pico-8 play session: no input (idle), after a click and taps of 🅾, ❎, 🅾+❎, 🅾 in the second before t = 0

[t = 1 s] idle ~1s (no d-pad/buttons)
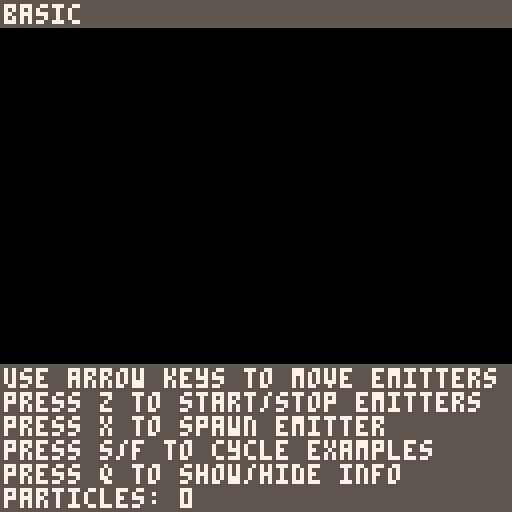

pico-8 cartridge
version 29
__lua__
----------------------------
--  particle system demo  --
--  author: max kearney   --
--  created: april 2019   --
--  updated: july 2020    --
----------------------------

-------------------------------------------------- globals
show_demo_info = true
my_emitters = nil
emitter_type = 1
emitters = {"basic", "angle spread", "life/speed/size spread", "size over life", "velocity over life", "gravity", "everything", "water spout", "light particles", "burst emission", "explosion", "sprites!", "varying sprites", "fire"}

---------------------------
--        pico-ps        --
--    particle system    --
--  author: max kearney  --
--  created: april 2019  --
--  updated: july 2020   --
---------------------------

--[[
    feel free to contact me if you have any questions.
    itch: https://maxwelldexter.itch.io/
    twitter: @KearneyMax
]]

-------------------------------------------------- globals

prev_time = nil -- for calculating dt
delta_time = nil -- the change in time

function update_time()
 delta_time = time()-prev_time
 prev_time = time()
end

gravity = 50

function calc_gravity(a)
 a.velocity.y = a.velocity.y + delta_time * gravity
end

-------------------------------------------------- point2d
-- this is a container class for two points (a vector). 
-- can be used for coordinates, velocity or anything else that requires 2 parts of data.
point2d = {}
point2d.__index = point2d
function point2d.create(x,y)
 local p = {}
 setmetatable (p, point2d)
 p.x = x
 p.y = y
 return p
end

-------------------------------------------------- particle
particle = {}
particle.__index = particle
function particle.create(x, y, gravity, colours, sprite, life, angle, speed_initial, speed_final, size_initial, size_final)
 local p = {}
 setmetatable (p, particle)

 p.pos = point2d.create(x,y)
 p.life_initial = life
 p.life = life

 -- the 1125 number was 180 in the original calculation, 
 -- but i set it to 1131 to make the angle pased in equal to 360 on a full revolution
 -- don't ask me why it's 1131, i don't know. maybe it's odd because i rounded pi?
 local angle_radians = angle * 3.14159 / 1131
 p.velocity = point2d.create(speed_initial*cos(angle_radians), speed_initial*sin(angle_radians))
 p.vel_initial = point2d.create(p.velocity.x, p.velocity.y)
 p.vel_final = point2d.create(speed_final*cos(angle_radians), speed_final*sin(angle_radians))

 p.dead = false
 p.gravity = gravity

 p.size = size_initial
 p.size_initial = size_initial
 p.size_final = size_final

 p.sprite = sprite

 p.colours = colours
 p.colour_time = (1 / #p.colours) * p.life_initial
 p.current_colour_time = p.colour_time
 p.colours_index = 1
 p.colour = p.colours[p.colours_index]

 return p
end

-- update: handles all of the values changing like life, gravity, size/life, vel/life, movement and dying
function particle:update(dt)
 self.life -= dt

 if (self.gravity) then
  calc_gravity(self)
 end

 -- size over lifetime
 if (self.size_initial ~= self.size_final) then
  -- take the difference of original and future, divided by time, multiplied by delta time
  self.size = self.size - ((self.size_initial-self.size_final)/self.life_initial)*dt
 end

 -- velocity over lifetime
 if (self.vel_initial.x ~= self.vel_final.x) then
  -- take the difference of original and future, divided by time, multiplied by delta time
  self.velocity.x = self.velocity.x - ((self.vel_initial.x-self.vel_final.x)/self.life_initial)*dt
  self.velocity.y = self.velocity.y - ((self.vel_initial.y-self.vel_final.y)/self.life_initial)*dt
 end

 -- changing the colour
 if (#self.colours > 1) then
  self.current_colour_time -= dt
  if (self.current_colour_time < 0) then
   self.colours_index += 1
   self.colour = self.colours[self.colours_index]
   self.current_colour_time = self.colour_time
  end
 end

 -- moving the particle
 if (self.life > 0) then
  self.pos.x = self.pos.x + self.velocity.x * dt
  self.pos.y = self.pos.y + self.velocity.y * dt
 else
  self.die(self) -- goodbye world
 end
end

-- draws a circle with it's values
function particle:draw()
 if (self.sprite ~= nil) then
  spr(self.sprite, self.pos.x, self.pos.y)
 else
  circfill(self.pos.x, self.pos.y, self.size, self.colour)
 end
end

-- sets flag so that the emitter knows to kill it
function particle:die()
 self.dead = true
end

-------------------------------------------------- particle emitter
emitter = {}
emitter.__index = emitter
function emitter.create(x,y, frequency, max_p, burst, gravity)
 local p = {}
 setmetatable (p, emitter)
 p.particles = {}
 p.to_remove = {}

 -- emitter variables
 p.pos = point2d.create(x,y)
 p.emitting = true
 p.frequency = frequency
 p.emit_time = frequency
 p.max_p = max_p
 p.gravity = gravity or false
 p.burst = burst or false
 p.rnd_colour = false
 p.use_area = false
 p.area_width = 0
 p.area_height = 0

 -- particle factory stuff
 p.p_colours = {1}
 p.p_sprites = nil
 p.p_life = 1
 p.p_life_spread = 0
 p.p_angle = 0
 p.p_angle_spread = 360
 p.p_speed_initial = 10
 p.p_speed_final = 10
 p.p_speed_spread_initial = 0
 p.p_speed_spread_final = 0
 p.p_size_initial = 1
 p.p_size_final = 1
 p.p_size_spread_initial = 0
 p.p_size_spread_final = 0

 return p
end

-- tells all of the particles to update and removes any that are dead
function emitter:update(dt)
 self.emit(self, dt)
 for p in all(self.particles) do
  p.update(p, dt)
  if (p.dead) then
   self.remove(self, p)
  end
 end
 self.remove_dead(self)
end

-- tells of the particles to draw themselves
function emitter:draw()
 for p in all(self.particles) do
  p.draw(p)
 end
end

function emitter:get_colour()
 if (self.rnd_colour) then
  if (#self.p_colours > 1) then
   return {self.p_colours[flr(rnd(#self.p_colours))+1]}
  else
   return {flr(rnd(16))}
  end
 else
  return self.p_colours
 end
end

-- factory method, creates a new particle based on the values set + random
-- this is why the emitter has to know about the properties of the particle it's emmitting
function emitter:get_new_particle()
 local sprite = nil
 -- select random sprite from the sprites list
 if (self.p_sprites ~= nil) then sprite = self.p_sprites[flr(rnd(#self.p_sprites))+1] end

 local x = self.pos.x
 local y = self.pos.y
 if (self.use_area) then
  -- center it
  local width = self.area_width
  local height = self.area_height
  x += flr(rnd(width)) - (width / 2)
  y += flr(rnd(height)) - (height / 2)
 end

 --(x,y, gravity, colour, sprite, life, angle, speed_initial, speed_final, size_initial, size_final)
 local p = particle.create
 (
  x, y, -- pos
  self.gravity, -- gravity
  self.get_colour(self), sprite, -- graphics
  self.p_life + rnd(self.p_life_spread), -- life
  self.p_angle + rnd(self.p_angle_spread), -- angle
  self.p_speed_initial + rnd(self.p_speed_spread_initial), self.p_speed_final + rnd(self.p_speed_spread_final), -- speed
  self.p_size_initial + rnd(self.p_size_spread_initial), self.p_size_final + rnd(self.p_size_spread_final) -- size 
 )
 return p
end

function emitter:emit(dt)
 if (self.emitting) then
  if (self.burst) then -- burst!
   if (self.max_p <= 0) then
    self.max_p = 50 end
   for i=1,self.max_p do
    self.add_particle(self, self.get_new_particle(self))
   end
   self.emitting = false
  else -- we're continuously emitting
   if (self.frequency >= 1) then
    if (self.max_p == 0 or #self.particles + self.frequency < self.max_p) then
     for i=1, self.frequency do
      self.add_particle(self, self.get_new_particle(self))
     end
    end
   else
    self.emit_time += self.frequency
    if (self.emit_time >= 1 and (self.max_p == 0 or #self.particles < self.max_p)) then
     self.add_particle(self, self.get_new_particle(self))
     self.emit_time -= 1
    end
   end
  end
 end
end

function emitter:add_particle(p)
 add(self.particles, p)
end

function emitter:add_multiple(ps)
 for p in all(ps) do
  add(self.particles, p)
 end
end

function emitter:remove(p)
 add(self.to_remove, p)
end

function emitter:remove_dead()
 for p in all(self.to_remove) do
  del(self.particles, p)
 end
 self.to_remove = {}
end

function emitter:start_emit()
 self.emitting = true
end

function emitter:stop_emit()
 self.emitting = false
end

function emitter:is_emitting()
 return self.emitting
end

function emitter:set_pos(x, y)
 self.pos = point2d.create(x,y)
end

function emitter:set_frequency(frequency)
 self.frequency = frequency
end

function emitter:set_max_p(max_p)
 self.max_p = max_p
end

function emitter:set_gravity(gravity)
 self.gravity = gravity
end

function emitter:set_burst(burst)
 self.burst = burst
end

function emitter:set_rnd_colour(rnd_colour)
 self.rnd_colour = rnd_colour
end

function emitter:set_area(use_area, width, height)
 self.use_area = use_area
 self.area_width = width or 0
 self.area_height = height or 0
end

function emitter:set_colours(colours)
 self.p_colours = colours
end

function emitter:set_sprites(sprites)
 self.p_sprites = sprites
end

function emitter:set_life(life, life_spread)
 self.p_life = life
 self.p_life_spread = life_spread or 0
end

function emitter:set_angle(angle, angle_spread)
 self.p_angle = angle
 self.p_angle_spread = angle_spread or 0
end

function emitter:set_speed(speed_initial, speed_final, speed_spread_initial, speed_spread_final)
 self.p_speed_initial = speed_initial
 self.p_speed_final = speed_final or speed_initial
 self.p_speed_spread_initial = speed_spread_initial or 0
 self.p_speed_spread_final = speed_spread_final or self.p_speed_spread_initial
end

function emitter:set_size(size_initial, size_final, size_spread_initial, speed_spread_final)
 self.p_size_initial = size_initial
 self.p_size_final = size_final or size_initial
 self.p_size_spread_initial = size_spread_initial or 0
 self.p_size_spread_final = speed_spread_final or self.p_size_spread_initial
end


-------------------------------------------------- demo code
-- these are functions to help the demo run. you can copy/model from here,
-- but most of this stuff isn't strictly necessary for an emitter to run
function draw_demo()
 rectfill(0, 0, 128, 6, 5)
 print(emitters[emitter_type], 1, 1, 7)
 if (show_demo_info) then
  rectfill(0, 91, 128, 128, 5)
  if (emitters[emitter_type] ~= "angle spread") then
   print("use arrow keys to move emitters", 1, 92, 7)
  else print("arrow keys changes angle/spread", 1, 92, 7) end
  print("press z to start/stop emitters", 1, 98, 7)
  print("press x to spawn emitter", 1, 104, 7)
  print("press s/f to cycle examples", 1, 110, 7)
  print("press q to show/hide info", 1, 116, 7)
  print("particles: "..get_all_particles(), 1, 122, 7)
 end
 for e in all(my_emitters) do
  e.draw(e)
 end
end

function get_all_particles()
 local p_count = 0
 for i in all(my_emitters) do
  p_count = p_count + #i.particles
 end
 return p_count
end

function update_demo()
 for e in all(my_emitters) do
  e.update(e, delta_time)
 end
 get_input()
end

function get_input()
 if (btnp(5,1)) then
  if (show_demo_info) then show_demo_info = false
  else show_demo_info = true end
 end

 if (btnp(4, 0)) then
  if (my_emitters[1].is_emitting(my_emitters[1])) then
   for e in all(my_emitters) do
    e.stop_emit(e)
   end
  else
   for e in all(my_emitters) do
    e.start_emit(e)
   end
  end
 end
 if (btnp(5, 0)) then
  spawn_emitter(emitters[emitter_type])
 end

 local x = 0
 local y = 0
 if (btn(0,0)) then
  x =  -1
 elseif (btn(1,0)) then
  x = 1
 end
 if (btn(2,0)) then
  y = -1
 elseif (btn(3,0)) then
  y = 1
 end
 for e in all(my_emitters) do
  if (emitters[emitter_type] ~= "angle spread") then
   e.pos.x = e.pos.x + x
   e.pos.y = e.pos.y + y
  else
   e.p_angle = e.p_angle + -x
   if (e.p_angle_spread > 0) then
    e.p_angle_spread = e.p_angle_spread + y
   else e.p_angle_spread = 1 end
  end
 end

 if (btnp(0,1)) then
  emitter_type = emitter_type - 1
  if (emitter_type < 1) then
   emitter_type = #emitters
  end
  my_emitters = {}
  spawn_emitter(emitters[emitter_type])
 elseif (btnp(1,1)) then
  emitter_type = emitter_type + 1
  if (emitter_type > #emitters) then
   emitter_type = 1
  end
  my_emitters = {}
  spawn_emitter(emitters[emitter_type])
 end
end

function spawn_emitter(emitter_string)
 if (emitter_string == "basic") then
  --                              x,  y,  freq, max, burst, grav,  rnd_col, col, sprites, life, life_s, angle, angle_sp, speed_i, speed_f, speed_sp, size_i, size_f, size_sp
  add(my_emitters, emitter.create(64, 64, 0,    50,  false, false, false,   7,   nil,     1,    2,      0,     360,      10,      10,      10,       1,      1,      0))
 elseif (emitter_string == "angle spread") then
  --                              x,  y,  freq, max, burst, grav,  rnd_col, col, sprites, life, life_s, angle, angle_sp, speed_i, speed_f, speed_sp, size_i, size_f, size_sp
  add(my_emitters, emitter.create(64, 64, 0,    0,   false, false, false,   8,   nil,     2,    2,      90,    10,       10,      10,      10,       2,      1,      0))
 elseif (emitter_string == "life/speed/size spread") then
  --                              x,  y,  freq, max, burst, grav,  rnd_col, col, sprites, life, life_s, angle, angle_sp, speed_i, speed_f, speed_sp, size_i, size_f, size_sp
  add(my_emitters, emitter.create(64, 64, 0,    0,   false, false, false,   3,   nil,     0,    5,      0,     360,      1,       1,       40,       1,      1,      4))
 elseif (emitter_string == "size over life") then
  --                              x,  y,  freq, max, burst, grav,  rnd_col, col, sprites, life, life_s, angle, angle_sp, speed_i, speed_f, speed_sp, size_i, size_f, size_sp
  add(my_emitters, emitter.create(64, 64, 0.5,  0,   false, false, false,   10,  nil,     1,    1,      0,     360,      20,      20,      0,        0,      5,      0))
 elseif (emitter_string == "velocity over life") then
  --                              x,  y,  freq, max, burst, grav,  rnd_col, col, sprites, life, life_s, angle, angle_sp, speed_i, speed_f, speed_sp, size_i, size_f, size_sp
  add(my_emitters, emitter.create(64, 64, 0,    0,   false, false, false,   11,  nil,     2,    0,      0,     360,      0,       50,      0,        1,      1,      0))
 elseif (emitter_string == "gravity") then
  --                              x,  y,  freq, max, burst, grav,  rnd_col, col, sprites, life, life_s, angle, angle_sp, speed_i, speed_f, speed_sp, size_i, size_f, size_sp
  add(my_emitters, emitter.create(64, 64, 0,    0,   false, true,  false,   9,   nil,     2,    3,      0,     180,      20,      20,      10,       2,      2,      0))
 elseif (emitter_string == "everything") then
  --                              x,  y,  freq, max, burst, grav,  rnd_col, col, sprites, life, life_s, angle, angle_sp, speed_i, speed_f, speed_sp, size_i, size_f, size_sp
  add(my_emitters, emitter.create(64, 64, 0,    0,   false, false, true,    12,  nil,     1,    4,      0,     360,      20,      0,       20,       3,      0,      3))
 elseif (emitter_string == "water spout") then
  --                              x,  y,  freq, max, burst, grav,  rnd_col, col, sprites, life, life_s, angle, angle_sp, speed_i, speed_f, speed_sp, size_i, size_f, size_sp
  add(my_emitters, emitter.create(64, 64, 0,    50,  false,  true, false,   12,  nil,     1,    4,      150,   20,       30,      0,       20,       4,      1,      0))
  add(my_emitters, emitter.create(64, 64, 0,    50,  false,  true, false,   12,  nil,     1,    4,      20,    20,       30,      0,       20,       4,      1,      0))
  add(my_emitters, emitter.create(64, 64, 0,    50,  false,  true, false,   12,  nil,     1,    4,      60,    20,       30,      0,       20,       4,      1,      0))
  add(my_emitters, emitter.create(64, 64, 0,    50,  false,  true, false,   12,  nil,     1,    4,      100,   20,       30,      0,       20,       4,      1,      0))
 elseif (emitter_string == "light particles") then
  --                              x,  y,  freq, max, burst, grav,  rnd_col, col, sprites, life, life_s, angle, angle_sp, speed_i, speed_f, speed_sp, size_i, size_f, size_sp
  add(my_emitters, emitter.create(40, 40, 0.2,  0,   false, false, false,   10,  nil,     2,    1,      0,     360,      20,      0,       10,       2,      0,      0))
  add(my_emitters, emitter.create(86, 40, 0.2,  0,   false, false, false,   10,  nil,     2,    1,      0,     360,      20,      0,       10,       2,      0,      0))
  add(my_emitters, emitter.create(64, 80, 0.2,  0,   false, false, false,   10,  nil,     2,    1,      0,     360,      20,      0,       10,       2,      0,      0))
 elseif (emitter_string == "burst emission") then
  --                              x,  y,  freq, max, burst, grav,  rnd_col, col, sprites, life, life_s, angle, angle_sp, speed_i, speed_f, speed_sp, size_i, size_f, size_sp
  add(my_emitters, emitter.create(64, 90, 0,    20,  true,  false, false,   15,  nil,     1,    3,      70,    40,       10,      15,      10,       0,      3,      0))
 elseif (emitter_string == "explosion") then
  --                              x,  y,  freq, max, burst, grav,  rnd_col, col, sprites,    life, life_s, angle, angle_sp, speed_i, speed_f, speed_sp, size_i, size_f, size_sp
  add(my_emitters, emitter.create(64, 64, 0,    50,  true,  false, false,   5,   nil,        1,    2,      0,     360,      20,      0,       10,       1,      0,      0))
  add(my_emitters, emitter.create(64, 64, 0,    50,  true,  false, false,   8,   {10,11,12}, 0,    2,      0,     360,      20,      0,       10,       3,      0,      0))
  add(my_emitters, emitter.create(64, 64, 0,    50,  true,  false, false,   8,   {13,14,15}, 0,    1.5,    0,     360,      15,      0,       10,       3,      0,      0))
 elseif (emitter_string == "sprites!") then
  --                              x,  y,  freq, max, burst, grav,  rnd_col, col, sprites, life, life_s, angle, angle_sp, speed_i, speed_f, speed_sp, size_i, size_f, size_sp
  add(my_emitters, emitter.create(64, 64, 0,    0,   false, false, false,   10,  {1},     2,    1,      0,     360,      20,      0,       10,       2,      0,      0))
 elseif (emitter_string == "varying sprites") then
  --                              x,  y,  freq, max, burst, grav,  rnd_col, col, sprites,         life, life_s, angle, angle_sp, speed_i, speed_f, speed_sp, size_i, size_f, size_sp
  add(my_emitters, emitter.create(64, 64, 0.1,  0,   false, false, false,   10,  {2,3,4,5,6,7,8}, 1,    5,      60,    60,       5,       0,       25,       2,      0,      0))
 elseif (emitter_string == "fire") then
  --                              x,  y,  freq, max, burst, grav,  rnd_col, col, sprites,       life, life_s, angle, angle_sp, speed_i, speed_f, speed_sp, size_i, size_f, size_sp
  add(my_emitters, emitter.create(64, 80, 0.1,  30,  false, false, false,   8,   nil,           2,    3,      60,    60,       10,      5,       10,       2,      0,      0))
  add(my_emitters, emitter.create(64, 80, 0.2,  30,  false, false, false,   8,   {16,17},       2,    0,      60,    60,       5,       0,       10,       2,      0,      0))
  add(my_emitters, emitter.create(64, 80, 0.2,  30,  false, false, false,   8,   {18,19,20,21}, 2,    3,      60,    60,       5,       5,       10,       2,      0,      0))
 end
end

-------------------------------------------------- system functions
function _init()
 prev_time = time()
 delta_time = time()-prev_time
 my_emitters = {}
 emitter_type = 1
 spawn_emitter(emitters[emitter_type])
end

function _draw()
 cls()
 draw_demo()
end

function _update60()
 update_time()
 update_demo()
end
__gfx__
0000000000a99a0000022000000bb000000aa0000009900000088000000ee0000001100009898980006060000060600000600000080000000880000000000000
000000000a9aa9a0002c720000bc7b0000ac7a00909c7909008c780000ec7e00001c710000009000006760000766660006760000898000008998000000888800
00700700a9a7aa9a0027720000b77b0000a77a00909779090087780000e77e000017710000008000667676606676766067676000080000008998000008899880
000770009a7a7aa900022022000bb000a00aa00a0909909000088000000ee0001001100100009000076767000667660006760000000000000880000008999980
000770009aa7a7a9022222200bbbbbb0a0aaaa0a009999000888888000eeee001001100100008000667676606676766000600000000000000000000008999980
00700700a9aa7a9a220220000b0bb0b00a0aa0a0000990008008800800eeee000111111000009000006760000666670000000000000000000000000008899880
000000000a9aa9a000022000000bb000000aa000000990000008800000eeee000001100009008000006060000060600000000000000000000000000000888800
0000000000a99a000020020000b00b0000a00a00009009000080080000e00e000010010000890000000000000000000000000000000000000000000000000000
0000a000000000000880000008880000008000000880000000000000000000000000000000000000000000000000000000000000000000000000000000000000
0089a900008080000898000089000000089000008090000000000000000000000000000000000000000000000000000000000000000000000000000000000000
0989a980008080800098000008900000890000008900000000000000000000000000000000000000000000000000000000000000000000000000000000000000
09898980808080800980000000800000080000000889000000000000000000000000000000000000000000000000000000000000000000000000000000000000
88898888888080888800000008900000000000000098000000000000000000000000000000000000000000000000000000000000000000000000000000000000
88888888888880888980000089000000000000000980000000000000000000000000000000000000000000000000000000000000000000000000000000000000
08888880088888800098000008800000000000000800000000000000000000000000000000000000000000000000000000000000000000000000000000000000
00888800008888000880000000000000000000000000000000000000000000000000000000000000000000000000000000000000000000000000000000000000
